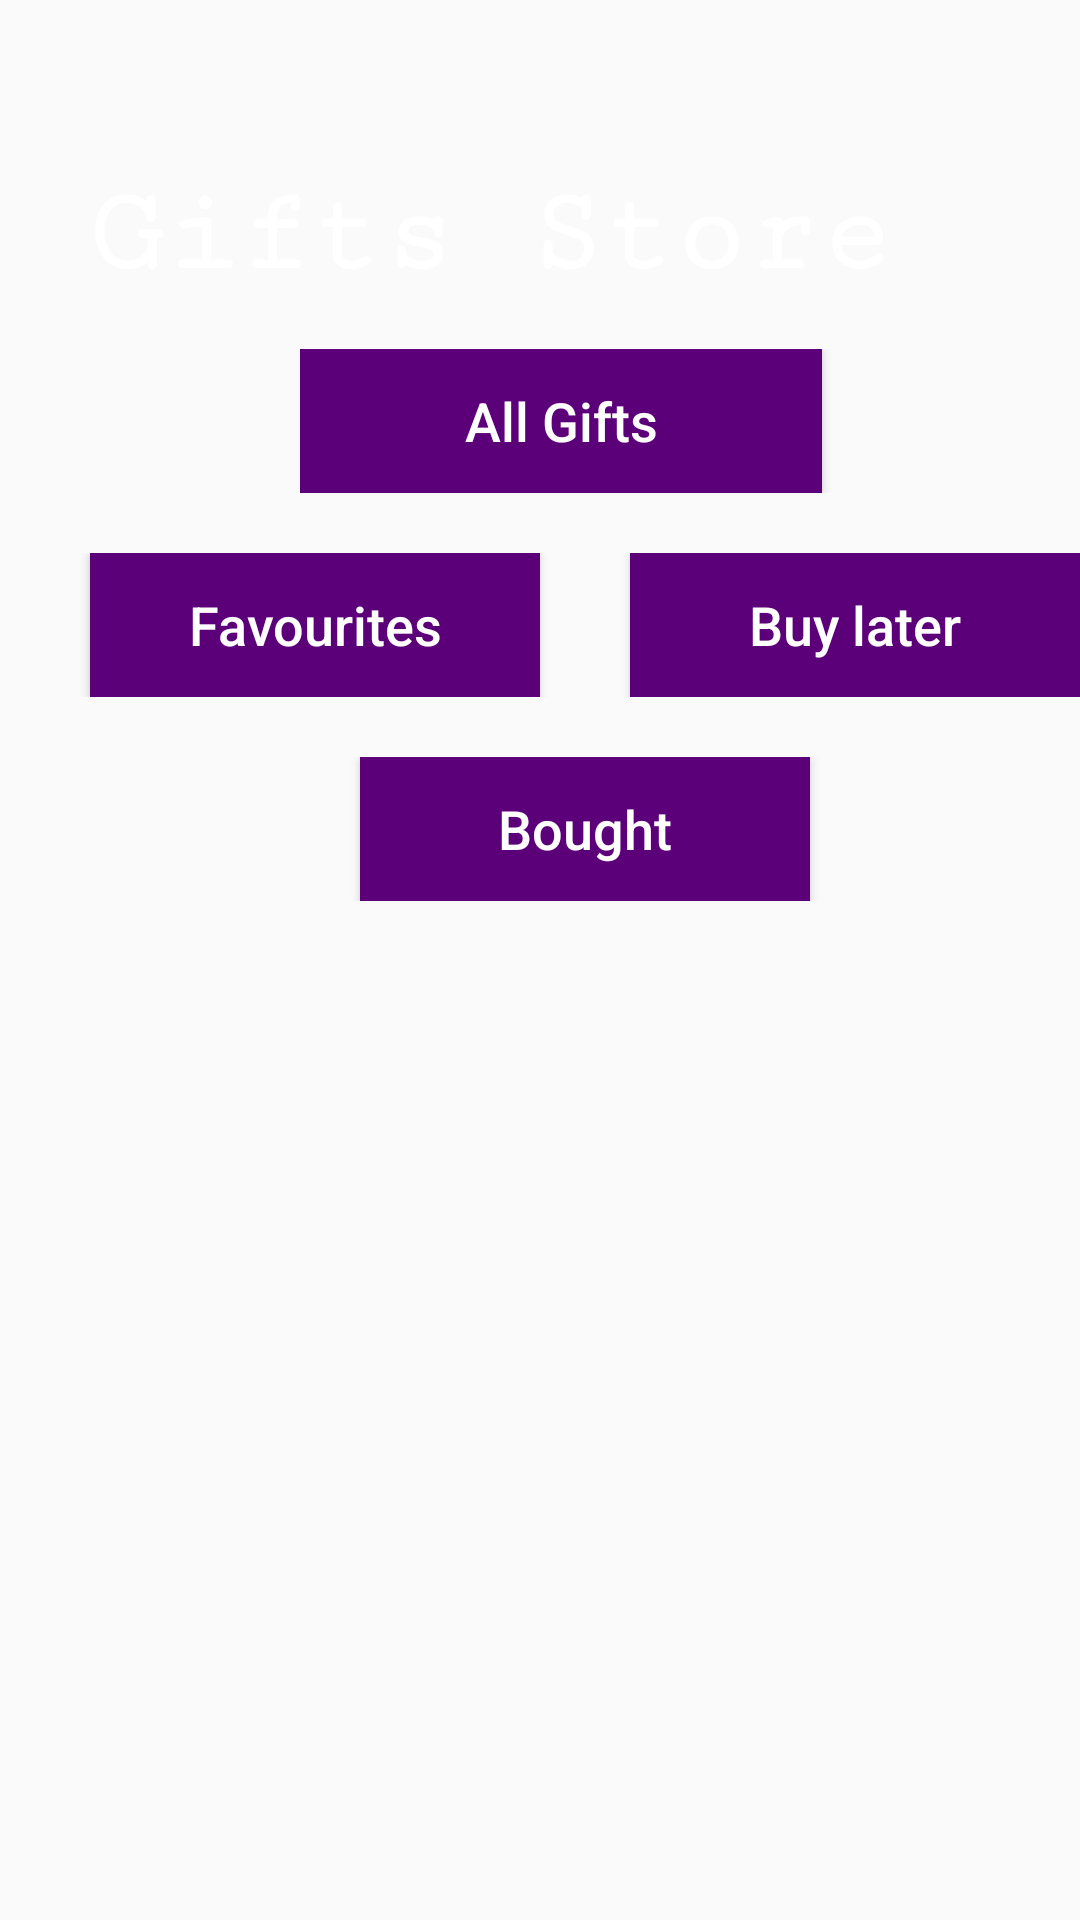

Layout XML and referenced resources for this Android screen:
<!-- AndroidManifest.xml: application theme AppTheme -->
<!-- res/layout/activity_store.xml -->
<?xml version="1.0" encoding="utf-8"?>
<LinearLayout xmlns:android="http://schemas.android.com/apk/res/android"
    xmlns:tools="http://schemas.android.com/tools"
    android:id="@+id/layout"
    android:layout_width="match_parent"
    android:layout_height="match_parent"
    android:background="@drawable/gift"
    android:focusable="true"
    android:orientation="vertical"
    tools:context=".LoginActivity">

    <include layout="@layout/my_app_bar_layout" />

    <TextView
        android:id="@+id/title"
        android:layout_width="wrap_content"
        android:layout_height="wrap_content"
        android:layout_marginStart="30dp"
        android:layout_marginBottom="16dp"
        android:fontFamily="serif-monospace"
        android:text="@string/app_name"
        android:textColor="@color/white"
        android:textSize="40sp"
        android:textStyle="bold" />

    <LinearLayout
        android:layout_width="wrap_content"
        android:layout_height="wrap_content"
        android:orientation="vertical"
        android:layout_marginLeft="100dp"
        >

        <Button
            android:id="@+id/all"
            android:layout_width="174dp"
            android:layout_height="wrap_content"
            android:layout_marginEnd="30dp"
            android:background="@color/colorPrimaryDark"
            android:nextFocusDown="@+id/sign_up"
            android:text="@string/all_gifts"
            android:textAllCaps="false"
            android:textColor="@color/white"
            android:textSize="18sp" />
    </LinearLayout>


    <LinearLayout
        android:layout_width="wrap_content"
        android:layout_height="wrap_content"
        android:layout_marginTop="20dp"
        android:orientation="horizontal">

    <Button
        android:id="@+id/fav"
        android:layout_width="150dp"
        android:layout_height="wrap_content"
        android:layout_marginStart="30dp"
        android:layout_marginEnd="30dp"
        android:background="@color/colorPrimaryDark"
        android:nextFocusDown="@+id/sign_up"
        android:text="@string/fav"
        android:textAllCaps="false"
        android:textColor="@color/white"
        android:textSize="18sp" />
        <Button
            android:id="@+id/buyLater"
            android:layout_width="150dp"
            android:layout_height="wrap_content"
            android:layout_marginEnd="30dp"
            android:background="@color/colorPrimaryDark"
            android:nextFocusDown="@+id/sign_up"
            android:text="@string/laterBuy"
            android:textAllCaps="false"
            android:textColor="@color/white"
            android:textSize="18sp" />
    </LinearLayout>
    <LinearLayout
        android:layout_width="wrap_content"
        android:layout_height="wrap_content"
        android:layout_marginTop="20dp"
        android:layout_marginLeft="90dp"

        android:orientation="horizontal">
        <Button
            android:id="@+id/bought"
            android:layout_width="150dp"
            android:layout_height="wrap_content"
            android:layout_marginStart="30dp"
            android:layout_marginEnd="30dp"
            android:background="@color/colorPrimaryDark"
            android:nextFocusDown="@+id/sign_up"
            android:text="@string/Bought"
            android:textAllCaps="false"
            android:textColor="@color/white"
            android:textSize="18sp" />

    </LinearLayout>

    <androidx.recyclerview.widget.RecyclerView

        android:id="@+id/recycler_view"
        android:layout_width="match_parent"
        android:layout_height="wrap_content" />

</LinearLayout>
<!-- res/layout/my_app_bar_layout.xml (included above) -->
<com.google.android.material.appbar.AppBarLayout
    android:orientation="vertical"
    android:layout_width="match_parent"
    android:layout_height="?attr/actionBarSize"
    android:background="@drawable/gift"
    android:layout_gravity="top"
    android:gravity="center"
    xmlns:android="http://schemas.android.com/apk/res/android"
    xmlns:app="http://schemas.android.com/apk/res-auto">

    <androidx.appcompat.widget.Toolbar
        android:id="@+id/toolbar"
        android:layout_width="match_parent"
        android:layout_height="match_parent"
        android:layout_gravity="bottom"
        android:gravity="center"
        android:elevation="12dp">

        <TextView
            android:id="@+id/toolbar_title"
            style="@style/toolbarTextStyle"
            android:textSize="22sp" />

    </androidx.appcompat.widget.Toolbar>
</com.google.android.material.appbar.AppBarLayout>
<!-- resources referenced by this layout -->
<resources>
  <color name="colorPrimaryDark">#5c007a</color>
  <color name="white">#fff</color>
  <string name="Bought">Bought</string>
  <string name="all_gifts">All Gifts</string>
  <string name="app_name">Gifts Store</string>
  <string name="fav">Favourites</string>
  <string name="laterBuy">Buy later</string>
  <style name="toolbarTextStyle" parent="Widget.AppCompat.ActionBar.TabText">
  
          <item name="android:layout_width">wrap_content</item>
          <item name="android:layout_height">wrap_content</item>
          <item name="android:textColor">@color/white</item>
          <item name="android:textStyle">bold</item>
      </style>
  <style name="AppTheme" parent="Theme.AppCompat.Light.DarkActionBar">
          
          <item name="windowActionBar">false</item>
          <item name="windowNoTitle">true</item>
      </style>
</resources>
